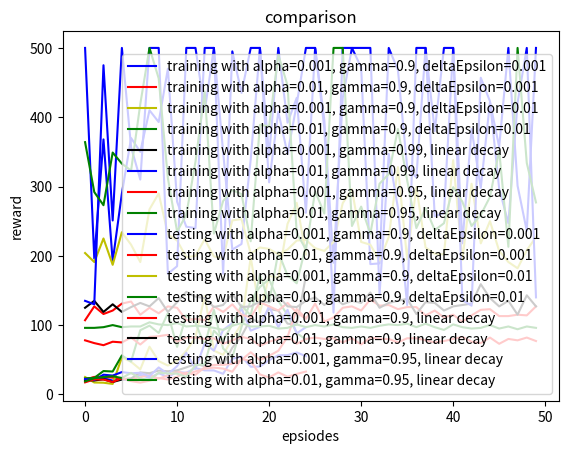

Python code for this plot:
import matplotlib.pyplot as plt
import numpy as np

x_axis = np.arange(25)

train = [18.0, 22.0, 24.0, 14.0, 10.0, 15.0, 56.0, 21.0, 66.0, 15.0, 12.0, 15.0, 15.0, 14.0, 17.0, 22.0, 39.0, 15.0, 16.0, 24.0, 32.0, 18.0, 35.0, 54.0, 25.0, 19.0, 28.0, 24.0, 57.0, 16.0, 9.0, 13.0, 14.0, 25.0, 18.0, 11.0, 25.0, 15.0, 19.0, 25.0, 21.0, 19.0, 12.0, 21.0, 36.0, 42.0, 14.0, 11.0, 25.0, 48.0, 22.0, 24.0, 39.0, 11.0, 16.0, 25.0, 15.0, 18.0, 25.0, 24.0, 38.0, 26.0, 37.0, 13.0, 14.0, 12.0, 14.0, 13.0, 12.0, 13.0, 21.0, 17.0, 14.0, 14.0, 12.0, 17.0, 18.0, 12.0, 67.0, 13.0, 37.0, 53.0, 33.0, 12.0, 17.0, 19.0, 20.0, 12.0, 32.0, 14.0, 48.0, 11.0, 15.0, 18.0, 14.0, 12.0, 11.0, 33.0, 17.0, 14.0, 34.0, 16.0, 12.0, 15.0, 16.0, 19.0, 22.0, 18.0, 16.0, 20.0, 30.0, 23.0, 10.0, 19.0, 33.0, 24.0, 25.0, 8.0, 26.0, 12.0, 12.0, 11.0, 13.0, 35.0, 40.0, 14.0, 34.0, 56.0, 45.0, 26.0, 100.0, 20.0, 24.0, 11.0, 11.0, 20.0, 31.0, 11.0, 35.0, 16.0, 15.0, 45.0, 22.0, 22.0, 19.0, 26.0, 20.0, 18.0, 12.0, 38.0, 14.0, 33.0, 17.0, 12.0, 14.0, 26.0, 17.0, 38.0, 50.0, 17.0, 11.0, 48.0, 17.0, 25.0, 24.0, 23.0, 21.0, 45.0, 63.0, 27.0, 36.0, 31.0, 19.0, 85.0, 34.0, 11.0, 15.0, 30.0, 27.0, 19.0, 20.0, 23.0, 40.0, 15.0, 21.0, 17.0, 12.0, 10.0, 14.0, 21.0, 25.0, 18.0, 63.0, 47.0, 21.0, 42.0, 19.0, 26.0, 19.0, 26.0, 19.0, 65.0, 70.0, 12.0, 10.0, 34.0, 29.0, 26.0, 47.0, 35.0, 11.0, 30.0, 50.0, 62.0, 15.0, 15.0, 15.0, 29.0, 58.0, 16.0, 27.0, 11.0, 33.0, 27.0, 40.0, 19.0, 22.0, 39.0, 17.0, 20.0, 73.0, 41.0, 44.0, 18.0, 22.0, 35.0, 27.0, 69.0, 19.0, 22.0, 35.0, 57.0, 18.0, 71.0, 35.0, 56.0, 38.0, 15.0, 42.0, 79.0, 23.0, 18.0, 37.0, 29.0, 12.0, 29.0, 108.0, 18.0, 21.0, 17.0, 17.0, 56.0, 12.0, 42.0, 57.0, 34.0, 42.0, 16.0, 34.0, 39.0, 27.0, 11.0, 15.0, 17.0, 82.0, 25.0, 32.0, 69.0, 23.0, 43.0, 35.0, 38.0, 13.0, 13.0, 70.0, 76.0, 26.0, 13.0, 41.0, 34.0, 64.0, 42.0, 41.0, 18.0, 38.0, 25.0, 34.0, 25.0, 17.0, 28.0, 38.0, 46.0, 38.0, 20.0, 21.0, 28.0, 50.0, 14.0, 33.0, 52.0, 11.0, 26.0, 19.0, 15.0, 21.0, 33.0, 24.0, 15.0, 35.0, 55.0, 12.0, 78.0, 14.0, 55.0, 69.0, 43.0, 14.0, 30.0, 49.0, 58.0, 81.0, 107.0, 74.0, 15.0, 68.0, 28.0, 35.0, 113.0, 23.0, 60.0, 110.0, 64.0, 60.0, 18.0, 18.0, 134.0, 19.0, 96.0, 84.0, 22.0, 10.0, 61.0, 50.0, 38.0, 46.0, 79.0, 79.0, 13.0, 64.0, 26.0, 32.0, 26.0, 106.0, 53.0, 24.0, 61.0, 30.0, 34.0, 14.0, 62.0, 45.0, 10.0, 42.0, 17.0, 55.0, 75.0, 42.0, 23.0, 16.0, 32.0, 43.0, 22.0, 14.0, 20.0, 72.0, 27.0, 21.0, 42.0, 15.0, 30.0, 14.0, 77.0, 51.0, 69.0, 152.0, 55.0, 18.0, 29.0, 11.0, 20.0, 51.0, 48.0, 44.0, 15.0, 50.0, 98.0, 49.0, 20.0, 17.0, 45.0, 100.0, 134.0, 26.0, 93.0, 25.0, 46.0, 17.0, 75.0, 10.0, 23.0, 138.0, 165.0, 49.0, 111.0, 69.0, 57.0, 22.0, 22.0, 35.0, 38.0, 48.0, 11.0, 74.0, 83.0, 15.0, 30.0, 49.0, 43.0, 25.0, 43.0, 20.0, 99.0, 45.0, 33.0, 27.0, 89.0, 95.0, 102.0, 108.0, 71.0, 13.0, 41.0, 18.0, 71.0, 13.0, 47.0, 169.0, 28.0, 19.0, 26.0, 151.0, 95.0, 91.0, 13.0, 22.0, 12.0, 28.0, 13.0, 85.0, 41.0, 32.0, 82.0, 134.0, 128.0, 116.0, 23.0, 24.0, 49.0, 43.0, 28.0, 20.0, 46.0, 15.0, 14.0, 35.0, 16.0, 58.0, 14.0, 20.0, 124.0, 32.0, 98.0, 21.0, 27.0, 42.0, 45.0, 24.0, 220.0, 204.0, 28.0]

train1 = [14.0, 12.0, 49.0, 42.0, 15.0, 21.0, 17.0, 10.0, 41.0, 9.0, 19.0, 15.0, 13.0, 20.0, 30.0, 14.0, 16.0, 15.0, 17.0, 36.0, 14.0, 28.0, 35.0, 24.0, 54.0, 26.0, 18.0, 30.0, 15.0, 33.0, 20.0, 12.0, 24.0, 17.0, 24.0, 11.0, 49.0, 26.0, 31.0, 13.0, 52.0, 31.0, 22.0, 29.0, 12.0, 20.0, 13.0, 38.0, 24.0, 11.0, 24.0, 16.0, 11.0, 20.0, 19.0, 95.0, 25.0, 21.0, 11.0, 14.0, 18.0, 28.0, 30.0, 15.0, 13.0, 17.0, 58.0, 17.0, 24.0, 48.0, 17.0, 22.0, 28.0, 28.0, 29.0, 16.0, 32.0, 19.0, 15.0, 9.0, 12.0, 18.0, 12.0, 31.0, 23.0, 17.0, 63.0, 12.0, 21.0, 14.0, 26.0, 48.0, 20.0, 30.0, 29.0, 19.0, 11.0, 13.0, 12.0, 25.0, 15.0, 39.0, 21.0, 18.0, 13.0, 12.0, 19.0, 32.0, 14.0, 21.0, 24.0, 18.0, 72.0, 15.0, 24.0, 21.0, 12.0, 27.0, 18.0, 17.0, 23.0, 50.0, 14.0, 27.0, 22.0, 12.0, 27.0, 14.0, 31.0, 19.0, 38.0, 23.0, 24.0, 31.0, 25.0, 11.0, 17.0, 11.0, 48.0, 29.0, 33.0, 26.0, 35.0, 28.0, 52.0, 13.0, 18.0, 19.0, 21.0, 36.0, 29.0, 15.0, 40.0, 33.0, 21.0, 14.0, 25.0, 16.0, 55.0, 31.0, 17.0, 23.0, 12.0, 44.0, 21.0, 31.0, 9.0, 24.0, 32.0, 22.0, 17.0, 24.0, 22.0, 21.0, 19.0, 21.0, 21.0, 16.0, 10.0, 47.0, 38.0, 20.0, 20.0, 43.0, 26.0, 15.0, 24.0, 23.0, 40.0, 17.0, 29.0, 12.0, 34.0, 19.0, 14.0, 43.0, 56.0, 22.0, 23.0, 29.0, 15.0, 16.0, 173.0, 12.0, 40.0, 18.0, 18.0, 16.0, 19.0, 37.0, 85.0, 22.0, 12.0, 19.0, 26.0, 25.0, 71.0, 10.0, 19.0, 10.0, 23.0, 28.0, 32.0, 25.0, 32.0, 27.0, 15.0, 10.0, 60.0, 44.0, 56.0, 14.0, 22.0, 27.0, 51.0, 26.0, 27.0, 38.0, 11.0, 10.0, 51.0, 31.0, 20.0, 54.0, 12.0, 21.0, 35.0, 19.0, 28.0, 28.0, 25.0, 11.0, 80.0, 48.0, 15.0, 29.0, 17.0, 41.0, 58.0, 40.0, 29.0, 39.0, 42.0, 19.0, 46.0, 30.0, 12.0, 47.0, 14.0, 24.0, 28.0, 80.0, 62.0, 23.0, 11.0, 42.0, 17.0, 40.0, 76.0, 60.0, 27.0, 12.0, 16.0, 15.0, 40.0, 16.0, 46.0, 44.0, 43.0, 58.0, 43.0, 35.0, 59.0, 69.0, 34.0, 33.0, 35.0, 32.0, 39.0, 76.0, 19.0, 75.0, 49.0, 20.0, 73.0, 66.0, 52.0, 50.0, 46.0, 32.0, 14.0, 20.0, 16.0, 16.0, 15.0, 94.0, 25.0, 26.0, 12.0, 24.0, 27.0, 16.0, 35.0, 69.0, 17.0, 11.0, 79.0, 14.0, 14.0, 29.0, 21.0, 77.0, 23.0, 16.0, 21.0, 12.0, 30.0, 37.0, 19.0, 87.0, 52.0, 13.0, 51.0, 24.0, 23.0, 53.0, 43.0, 94.0, 36.0, 32.0, 39.0, 45.0, 16.0, 74.0, 82.0, 101.0, 48.0, 68.0, 112.0, 20.0, 57.0, 29.0, 67.0, 19.0, 43.0, 84.0, 63.0, 49.0, 38.0, 9.0, 13.0, 111.0, 86.0, 54.0, 108.0, 21.0, 37.0, 34.0, 22.0, 18.0, 56.0, 23.0, 16.0, 34.0, 103.0, 46.0, 14.0, 16.0, 44.0, 10.0, 76.0, 17.0, 18.0, 21.0, 15.0, 13.0, 16.0, 14.0, 8.0, 15.0, 48.0, 17.0, 16.0, 44.0, 14.0, 31.0, 16.0, 22.0, 18.0, 18.0, 20.0, 20.0, 24.0, 12.0, 12.0, 15.0, 19.0, 91.0, 14.0, 18.0, 25.0, 15.0, 49.0, 30.0, 13.0, 91.0, 16.0, 33.0, 29.0, 58.0, 12.0, 34.0, 46.0, 12.0, 20.0, 26.0, 39.0, 23.0, 12.0, 52.0, 20.0, 16.0, 38.0, 14.0, 30.0, 47.0, 14.0, 32.0, 18.0, 11.0, 8.0, 46.0, 48.0, 26.0, 27.0, 26.0, 16.0, 24.0, 21.0, 28.0, 21.0, 40.0, 60.0, 24.0, 33.0, 12.0, 45.0, 28.0, 17.0, 64.0, 24.0, 17.0, 11.0, 15.0, 92.0, 31.0, 13.0, 12.0, 16.0, 15.0, 17.0, 16.0, 17.0, 15.0, 20.0, 15.0, 64.0, 14.0, 10.0, 24.0, 73.0, 15.0, 50.0, 57.0, 45.0, 54.0, 21.0, 75.0, 43.0, 14.0]

train2 = [17.0, 92.0, 29.0, 23.0, 11.0, 22.0, 30.0, 24.0, 14.0, 38.0, 18.0, 19.0, 52.0, 12.0, 16.0, 19.0, 25.0, 13.0, 15.0, 12.0, 14.0, 13.0, 13.0, 22.0, 18.0, 24.0, 17.0, 17.0, 12.0, 17.0, 12.0, 12.0, 9.0, 15.0, 10.0, 21.0, 15.0, 19.0, 47.0, 16.0, 15.0, 14.0, 18.0, 36.0, 9.0, 17.0, 11.0, 10.0, 36.0, 23.0, 12.0, 12.0, 10.0, 10.0, 13.0, 17.0, 13.0, 22.0, 21.0, 18.0, 16.0, 13.0, 18.0, 10.0, 19.0, 9.0, 13.0, 12.0, 11.0, 21.0, 11.0, 9.0, 9.0, 23.0, 11.0, 12.0, 15.0, 13.0, 46.0, 11.0, 19.0, 28.0, 19.0, 13.0, 47.0, 27.0, 84.0, 29.0, 150.0, 50.0, 38.0, 55.0, 94.0, 21.0, 14.0, 49.0, 10.0, 61.0, 88.0, 172.0, 37.0, 17.0, 21.0, 34.0, 29.0, 23.0, 57.0, 55.0, 68.0, 105.0, 71.0, 41.0, 63.0, 68.0, 93.0, 15.0, 30.0, 26.0, 43.0, 44.0, 22.0, 47.0, 39.0, 67.0, 33.0, 51.0, 37.0, 52.0, 17.0, 18.0, 21.0, 48.0, 31.0, 30.0, 41.0, 42.0, 26.0, 32.0, 40.0, 28.0, 81.0, 41.0, 43.0, 65.0, 44.0, 39.0, 32.0, 52.0, 54.0, 81.0, 54.0, 21.0, 256.0, 152.0, 36.0, 83.0, 44.0, 70.0, 16.0, 112.0, 52.0, 43.0, 47.0, 58.0, 71.0, 48.0, 43.0, 38.0, 59.0, 40.0, 69.0, 35.0, 23.0, 71.0, 13.0, 73.0, 37.0, 55.0, 47.0, 38.0, 55.0, 41.0, 36.0, 84.0, 78.0, 37.0, 47.0, 62.0, 52.0, 17.0, 40.0, 38.0, 35.0, 40.0, 30.0, 34.0, 41.0, 26.0, 23.0, 16.0, 17.0, 33.0, 40.0, 22.0, 41.0, 29.0, 36.0, 38.0, 54.0, 70.0, 96.0, 41.0, 105.0, 79.0, 38.0, 28.0, 49.0, 34.0, 41.0, 75.0, 32.0, 76.0, 91.0, 165.0, 58.0, 29.0, 35.0, 33.0, 69.0, 43.0, 46.0, 94.0, 42.0, 30.0, 31.0, 14.0, 11.0, 45.0, 22.0, 287.0, 50.0, 56.0, 99.0, 35.0, 93.0, 318.0, 40.0, 75.0, 35.0, 390.0, 43.0, 40.0, 42.0, 38.0, 31.0, 53.0, 69.0, 69.0, 36.0, 38.0, 66.0, 21.0, 64.0, 42.0, 44.0, 114.0, 65.0, 59.0, 438.0, 36.0, 80.0, 204.0, 314.0, 109.0, 44.0, 500.0, 500.0, 27.0, 35.0, 82.0, 82.0, 47.0, 38.0, 70.0, 59.0, 48.0, 44.0, 74.0, 28.0, 55.0, 160.0, 35.0, 37.0, 26.0, 171.0, 31.0, 56.0, 115.0, 33.0, 53.0, 50.0, 42.0, 61.0, 38.0, 32.0, 42.0, 164.0, 74.0, 96.0, 29.0, 55.0, 27.0, 111.0, 38.0, 34.0, 37.0, 50.0, 53.0, 40.0, 69.0, 359.0, 44.0, 42.0, 103.0, 94.0, 36.0, 34.0, 42.0, 38.0, 56.0, 22.0, 53.0, 31.0, 46.0, 234.0, 55.0, 47.0, 39.0, 171.0, 64.0, 78.0, 158.0, 63.0, 72.0, 25.0, 61.0, 133.0, 101.0, 117.0, 169.0, 148.0, 179.0, 38.0, 62.0, 157.0, 83.0, 43.0, 56.0, 120.0, 177.0, 500.0, 203.0, 173.0, 500.0, 235.0, 329.0, 159.0, 118.0, 189.0, 32.0, 116.0, 98.0, 81.0, 194.0, 140.0, 28.0, 500.0, 76.0, 212.0, 73.0, 205.0, 129.0, 240.0, 109.0, 131.0, 128.0, 118.0, 141.0, 112.0, 26.0, 45.0, 120.0, 148.0, 145.0, 179.0, 140.0, 27.0, 29.0, 110.0, 73.0, 35.0, 335.0, 122.0, 130.0, 112.0, 72.0, 161.0, 100.0, 342.0, 93.0, 214.0, 97.0, 224.0, 168.0, 500.0, 174.0, 162.0, 127.0, 128.0, 123.0, 140.0, 129.0, 105.0, 154.0, 104.0, 109.0, 115.0, 30.0, 37.0, 134.0, 257.0, 133.0, 42.0, 79.0, 90.0, 500.0, 94.0, 500.0, 500.0, 112.0, 500.0, 118.0, 48.0, 98.0, 231.0, 500.0, 500.0, 150.0, 40.0, 76.0, 209.0, 110.0, 113.0, 500.0, 134.0, 249.0, 195.0, 500.0, 149.0, 500.0, 377.0, 161.0, 112.0, 162.0, 269.0, 441.0, 178.0, 253.0, 247.0, 245.0, 187.0, 157.0, 500.0, 185.0, 185.0, 463.0, 228.0, 500.0, 500.0, 179.0, 75.0, 123.0, 106.0, 104.0, 116.0, 145.0, 203.0, 178.0, 157.0, 207.0, 117.0, 213.0, 143.0, 253.0, 159.0, 201.0, 354.0, 187.0, 500.0, 500.0]

train3 = [26.0, 18.0, 18.0, 31.0, 26.0, 17.0, 24.0, 48.0, 31.0, 20.0, 11.0, 11.0, 22.0, 49.0, 14.0, 21.0, 12.0, 14.0, 23.0, 25.0, 18.0, 24.0, 12.0, 56.0, 11.0, 31.0, 18.0, 17.0, 22.0, 23.0, 16.0, 18.0, 22.0, 15.0, 23.0, 22.0, 20.0, 17.0, 75.0, 16.0, 16.0, 16.0, 23.0, 23.0, 23.0, 34.0, 46.0, 15.0, 18.0, 102.0, 68.0, 14.0, 66.0, 31.0, 19.0, 19.0, 31.0, 22.0, 45.0, 43.0, 17.0, 38.0, 30.0, 38.0, 10.0, 26.0, 12.0, 18.0, 9.0, 26.0, 10.0, 31.0, 40.0, 40.0, 49.0, 36.0, 77.0, 86.0, 51.0, 16.0, 49.0, 117.0, 26.0, 36.0, 40.0, 32.0, 68.0, 33.0, 36.0, 15.0, 27.0, 202.0, 101.0, 34.0, 56.0, 15.0, 82.0, 37.0, 94.0, 24.0, 33.0, 39.0, 17.0, 15.0, 18.0, 13.0, 18.0, 22.0, 21.0, 74.0, 19.0, 133.0, 23.0, 61.0, 36.0, 72.0, 26.0, 69.0, 107.0, 132.0, 81.0, 89.0, 86.0, 106.0, 155.0, 132.0, 27.0, 144.0, 96.0, 81.0, 31.0, 86.0, 57.0, 93.0, 93.0, 57.0, 47.0, 101.0, 29.0, 261.0, 107.0, 121.0, 126.0, 251.0, 62.0, 11.0, 225.0, 208.0, 114.0, 13.0, 13.0, 75.0, 25.0, 143.0, 132.0, 18.0, 20.0, 114.0, 130.0, 76.0, 11.0, 14.0, 67.0, 66.0, 163.0, 129.0, 175.0, 85.0, 123.0, 156.0, 18.0, 135.0, 112.0, 19.0, 145.0, 22.0, 97.0, 108.0, 49.0, 79.0, 150.0, 133.0, 75.0, 78.0, 186.0, 320.0, 165.0, 171.0, 90.0, 181.0, 97.0, 96.0, 86.0, 13.0, 15.0, 11.0, 175.0, 107.0, 106.0, 90.0, 185.0, 13.0, 19.0, 115.0, 221.0, 115.0, 74.0, 21.0, 23.0, 23.0, 20.0, 26.0, 215.0, 21.0, 48.0, 21.0, 20.0, 47.0, 42.0, 102.0, 68.0, 224.0, 124.0, 116.0, 82.0, 164.0, 67.0, 62.0, 120.0, 166.0, 102.0, 59.0, 111.0, 113.0, 114.0, 205.0, 117.0, 9.0, 86.0, 176.0, 121.0, 147.0, 135.0, 342.0, 125.0, 148.0, 105.0, 10.0, 109.0, 137.0, 20.0, 18.0, 14.0, 13.0, 179.0, 178.0, 125.0, 11.0, 53.0, 80.0, 85.0, 16.0, 91.0, 31.0, 109.0, 84.0, 83.0, 108.0, 252.0, 108.0, 11.0, 104.0, 11.0, 79.0, 11.0, 9.0, 57.0, 130.0, 9.0, 10.0, 135.0, 500.0, 500.0, 13.0, 20.0, 13.0, 165.0, 15.0, 104.0, 315.0, 139.0, 143.0, 215.0, 9.0, 9.0, 9.0, 15.0, 51.0, 59.0, 14.0, 31.0, 11.0, 132.0, 100.0, 75.0, 16.0, 78.0, 122.0, 14.0, 173.0, 145.0, 127.0, 157.0, 70.0, 12.0, 13.0, 11.0, 10.0, 9.0, 18.0, 11.0, 143.0, 9.0, 9.0, 9.0, 10.0, 9.0, 11.0, 65.0, 235.0, 14.0, 15.0, 44.0, 30.0, 99.0, 69.0, 121.0, 132.0, 18.0, 18.0, 16.0, 13.0, 39.0, 85.0, 12.0, 15.0, 81.0, 13.0, 30.0, 262.0, 12.0, 11.0, 15.0, 439.0, 115.0, 325.0, 21.0, 92.0, 152.0, 200.0, 37.0, 306.0, 158.0, 145.0, 332.0, 96.0, 81.0, 500.0, 109.0, 136.0, 122.0, 13.0, 129.0, 97.0, 156.0, 112.0, 16.0, 62.0, 96.0, 13.0, 127.0, 133.0, 500.0, 144.0, 13.0, 86.0, 188.0, 16.0, 165.0, 188.0, 200.0, 125.0, 10.0, 14.0, 78.0, 250.0, 500.0, 206.0, 129.0, 28.0, 138.0, 149.0, 189.0, 358.0, 109.0, 57.0, 238.0, 170.0, 165.0, 15.0, 19.0, 146.0, 91.0, 136.0, 135.0, 229.0, 228.0, 138.0, 274.0, 339.0, 20.0, 20.0, 312.0, 12.0, 25.0, 17.0, 105.0, 20.0, 21.0, 500.0, 131.0, 185.0, 251.0, 146.0, 130.0, 140.0, 500.0, 25.0, 124.0, 15.0, 15.0, 20.0, 143.0, 146.0, 17.0, 15.0, 22.0, 176.0, 17.0, 24.0, 15.0, 13.0, 20.0, 100.0, 500.0, 97.0, 19.0, 339.0, 500.0, 93.0, 188.0, 19.0, 21.0, 21.0, 97.0, 264.0, 56.0, 36.0, 98.0, 122.0, 100.0, 96.0, 94.0, 17.0, 158.0, 18.0, 102.0, 117.0, 42.0, 106.0, 50.0, 100.0, 94.0, 108.0, 396.0, 98.0, 79.0, 76.0, 17.0, 14.0, 14.0, 97.0, 77.0, 214.0, 9.0, 10.0, 10.0, 11.0, 10.0, 100.0]

train4 = [13.0, 25.0, 14.0, 21.0, 19.0, 18.0, 44.0, 10.0, 14.0, 26.0, 31.0, 14.0, 24.0, 14.0, 23.0, 23.0, 14.0, 30.0, 17.0, 18.0, 28.0, 16.0, 17.0, 38.0, 12.0, 22.0, 16.0, 13.0, 16.0, 30.0, 14.0, 45.0, 18.0, 26.0, 9.0, 19.0, 13.0, 17.0, 24.0, 9.0, 19.0, 28.0, 16.0, 16.0, 18.0, 11.0, 16.0, 9.0, 19.0, 50.0, 13.0, 23.0, 24.0, 37.0, 27.0, 17.0, 18.0, 13.0, 14.0, 49.0, 58.0, 16.0, 10.0, 14.0, 13.0, 16.0, 15.0, 37.0, 9.0, 18.0, 14.0, 13.0, 12.0, 10.0, 12.0, 12.0, 22.0, 14.0, 11.0, 31.0, 42.0, 26.0, 18.0, 21.0, 12.0, 18.0, 16.0, 12.0, 16.0, 13.0, 26.0, 16.0, 19.0, 12.0, 13.0, 19.0, 9.0, 32.0, 48.0, 40.0, 26.0, 35.0, 10.0, 13.0, 27.0, 28.0, 14.0, 14.0, 12.0, 13.0, 13.0, 11.0, 12.0, 19.0, 42.0, 15.0, 62.0, 31.0, 36.0, 26.0, 28.0, 40.0, 21.0, 38.0, 40.0, 28.0, 55.0, 17.0, 25.0, 23.0, 30.0, 34.0, 26.0, 15.0, 22.0, 29.0, 19.0, 24.0, 81.0, 39.0, 38.0, 32.0, 64.0, 16.0, 12.0, 30.0, 11.0, 45.0, 46.0, 54.0, 64.0, 33.0, 20.0, 14.0, 10.0, 25.0, 27.0, 31.0, 27.0, 13.0, 19.0, 36.0, 36.0, 34.0, 41.0, 28.0, 31.0, 19.0, 47.0, 40.0, 48.0, 35.0, 24.0, 58.0, 51.0, 31.0, 31.0, 14.0, 22.0, 42.0, 10.0, 70.0, 28.0, 38.0, 41.0, 40.0, 21.0, 44.0, 35.0, 30.0, 10.0, 19.0, 60.0, 15.0, 21.0, 48.0, 16.0, 44.0, 47.0, 31.0, 33.0, 30.0, 43.0, 44.0, 55.0, 16.0, 24.0, 46.0, 27.0, 52.0, 16.0, 33.0, 35.0, 20.0, 39.0, 56.0, 25.0, 52.0, 21.0, 26.0, 31.0, 20.0, 52.0, 108.0, 62.0, 18.0, 37.0, 32.0, 27.0, 98.0, 72.0, 28.0, 36.0, 11.0, 21.0, 16.0, 47.0, 20.0, 16.0, 28.0, 24.0, 19.0, 51.0, 47.0, 46.0, 14.0, 25.0, 29.0, 39.0, 50.0, 50.0, 52.0, 56.0, 49.0, 45.0, 48.0, 33.0, 29.0, 74.0, 98.0, 26.0, 41.0, 49.0, 37.0, 49.0, 32.0, 29.0, 34.0, 31.0, 46.0, 33.0, 103.0, 52.0, 50.0, 33.0, 14.0, 43.0, 23.0, 50.0, 42.0, 31.0, 42.0, 32.0, 13.0, 94.0, 77.0, 41.0, 48.0, 129.0, 31.0, 52.0, 59.0, 36.0, 113.0, 51.0, 39.0, 80.0, 51.0, 56.0, 40.0, 51.0, 48.0, 57.0, 50.0, 37.0, 40.0, 29.0, 18.0, 27.0, 55.0, 35.0, 34.0, 52.0, 26.0, 87.0, 29.0, 42.0, 43.0, 45.0, 44.0, 27.0, 33.0, 25.0, 27.0, 70.0, 48.0, 38.0, 36.0, 40.0, 61.0, 84.0, 98.0, 51.0, 87.0, 71.0, 69.0, 142.0, 80.0, 149.0, 111.0, 26.0, 67.0, 74.0, 90.0, 84.0, 100.0, 133.0, 75.0, 72.0, 100.0, 66.0, 75.0, 60.0, 75.0, 138.0, 67.0, 89.0, 86.0, 50.0, 158.0, 101.0, 47.0, 83.0, 76.0, 53.0, 114.0, 214.0, 70.0, 71.0, 118.0, 136.0, 177.0, 84.0, 146.0, 135.0, 131.0, 89.0, 150.0, 65.0, 112.0, 59.0, 104.0, 69.0, 47.0, 67.0, 120.0, 69.0, 76.0, 95.0, 90.0, 58.0, 182.0, 151.0, 162.0, 104.0, 50.0, 42.0, 142.0, 219.0, 176.0, 79.0, 61.0, 103.0, 132.0, 132.0, 35.0, 57.0, 271.0, 66.0, 76.0, 162.0, 120.0, 94.0, 162.0, 344.0, 104.0, 154.0, 81.0, 104.0, 127.0, 288.0, 76.0, 52.0, 67.0, 97.0, 87.0, 69.0, 181.0, 33.0, 40.0, 259.0, 136.0, 227.0, 92.0, 111.0, 69.0, 107.0, 212.0, 89.0, 126.0, 126.0, 35.0, 198.0, 129.0, 85.0, 92.0, 103.0, 160.0, 299.0, 145.0, 47.0, 69.0, 38.0, 38.0, 62.0, 67.0, 139.0, 72.0, 66.0, 72.0, 96.0, 92.0, 113.0, 150.0, 82.0, 12.0, 13.0, 69.0, 81.0, 32.0, 96.0, 57.0, 75.0, 118.0, 154.0, 314.0, 103.0, 118.0, 138.0, 98.0, 85.0, 179.0, 186.0, 89.0, 108.0, 98.0, 282.0, 421.0, 195.0, 211.0, 193.0, 170.0, 199.0, 153.0, 137.0, 121.0, 106.0, 155.0, 115.0, 220.0]

train5 = [28.0, 12.0, 27.0, 29.0, 28.0, 14.0, 43.0, 10.0, 12.0, 26.0, 17.0, 26.0, 16.0, 33.0, 18.0, 21.0, 19.0, 19.0, 17.0, 27.0, 16.0, 11.0, 21.0, 20.0, 20.0, 14.0, 19.0, 43.0, 14.0, 15.0, 16.0, 18.0, 33.0, 14.0, 20.0, 28.0, 24.0, 32.0, 16.0, 17.0, 13.0, 11.0, 25.0, 46.0, 26.0, 86.0, 22.0, 16.0, 29.0, 18.0, 19.0, 15.0, 30.0, 13.0, 19.0, 44.0, 23.0, 11.0, 62.0, 40.0, 40.0, 11.0, 28.0, 39.0, 36.0, 59.0, 25.0, 17.0, 20.0, 18.0, 15.0, 15.0, 26.0, 19.0, 16.0, 50.0, 37.0, 35.0, 18.0, 19.0, 24.0, 13.0, 47.0, 73.0, 34.0, 42.0, 16.0, 67.0, 26.0, 18.0, 13.0, 34.0, 32.0, 28.0, 15.0, 25.0, 37.0, 56.0, 24.0, 20.0, 13.0, 23.0, 22.0, 10.0, 67.0, 12.0, 46.0, 18.0, 14.0, 49.0, 13.0, 19.0, 36.0, 17.0, 79.0, 16.0, 12.0, 29.0, 34.0, 80.0, 16.0, 60.0, 28.0, 28.0, 65.0, 42.0, 63.0, 39.0, 11.0, 19.0, 10.0, 44.0, 24.0, 17.0, 12.0, 26.0, 31.0, 11.0, 20.0, 58.0, 31.0, 36.0, 35.0, 11.0, 16.0, 19.0, 23.0, 26.0, 21.0, 18.0, 40.0, 16.0, 21.0, 16.0, 31.0, 59.0, 18.0, 22.0, 43.0, 22.0, 59.0, 35.0, 45.0, 23.0, 33.0, 23.0, 10.0, 24.0, 56.0, 65.0, 24.0, 66.0, 88.0, 26.0, 71.0, 35.0, 40.0, 17.0, 16.0, 22.0, 36.0, 14.0, 29.0, 12.0, 22.0, 25.0, 27.0, 61.0, 20.0, 83.0, 10.0, 20.0, 56.0, 17.0, 13.0, 35.0, 13.0, 37.0, 39.0, 15.0, 64.0, 57.0, 37.0, 72.0, 53.0, 11.0, 18.0, 45.0, 72.0, 32.0, 24.0, 15.0, 30.0, 31.0, 18.0, 32.0, 13.0, 23.0, 111.0, 57.0, 97.0, 43.0, 35.0, 73.0, 116.0, 20.0, 20.0, 23.0, 53.0, 64.0, 153.0, 34.0, 46.0, 11.0, 9.0, 13.0, 103.0, 36.0, 96.0, 155.0, 38.0, 32.0, 11.0, 46.0, 12.0, 25.0, 15.0, 11.0, 29.0, 20.0, 23.0, 48.0, 66.0, 36.0, 92.0, 42.0, 115.0, 49.0, 9.0, 18.0, 164.0, 64.0, 70.0, 46.0, 52.0, 85.0, 41.0, 19.0, 50.0, 154.0, 23.0, 50.0, 26.0, 71.0, 116.0, 199.0, 46.0, 52.0, 96.0, 47.0, 83.0, 26.0, 62.0, 10.0, 14.0, 11.0, 15.0, 31.0, 85.0, 178.0, 95.0, 203.0, 47.0, 111.0, 18.0, 13.0, 127.0, 37.0, 42.0, 55.0, 33.0, 76.0, 148.0, 116.0, 27.0, 78.0, 76.0, 62.0, 44.0, 232.0, 20.0, 147.0, 100.0, 13.0, 186.0, 130.0, 94.0, 155.0, 100.0, 21.0, 10.0, 133.0, 67.0, 193.0, 18.0, 118.0, 12.0, 19.0, 143.0, 76.0, 123.0, 90.0, 114.0, 138.0, 159.0, 108.0, 108.0, 13.0, 239.0, 177.0, 500.0, 167.0, 121.0, 16.0, 224.0, 160.0, 114.0, 260.0, 21.0, 206.0, 142.0, 30.0, 211.0, 22.0, 18.0, 99.0, 21.0, 9.0, 15.0, 118.0, 11.0, 98.0, 238.0, 141.0, 25.0, 131.0, 134.0, 191.0, 12.0, 112.0, 92.0, 109.0, 52.0, 70.0, 38.0, 12.0, 11.0, 12.0, 9.0, 342.0, 15.0, 26.0, 102.0, 12.0, 68.0, 89.0, 15.0, 36.0, 116.0, 105.0, 84.0, 103.0, 80.0, 248.0, 15.0, 132.0, 128.0, 253.0, 306.0, 16.0, 131.0, 106.0, 102.0, 500.0, 87.0, 112.0, 10.0, 74.0, 12.0, 14.0, 129.0, 212.0, 172.0, 107.0, 88.0, 83.0, 196.0, 122.0, 212.0, 81.0, 73.0, 79.0, 12.0, 14.0, 161.0, 157.0, 166.0, 196.0, 10.0, 97.0, 104.0, 146.0, 13.0, 105.0, 103.0, 89.0, 112.0, 118.0, 115.0, 67.0, 87.0, 99.0, 96.0, 9.0, 85.0, 130.0, 169.0, 11.0, 98.0, 136.0, 122.0, 152.0, 109.0, 208.0, 150.0, 98.0, 109.0, 251.0, 167.0, 154.0, 201.0, 10.0, 135.0, 120.0, 178.0, 128.0, 77.0, 10.0, 103.0, 85.0, 99.0, 101.0, 96.0, 11.0, 11.0, 132.0, 12.0, 25.0, 112.0, 115.0, 92.0, 104.0, 96.0, 101.0, 120.0, 15.0, 140.0, 118.0, 94.0, 85.0, 96.0, 106.0, 88.0, 101.0, 104.0, 184.0, 122.0, 24.0, 27.0, 122.0]

train6 = [15.0, 12.0, 12.0, 17.0, 29.0, 18.0, 28.0, 10.0, 36.0, 11.0, 15.0, 26.0, 17.0, 14.0, 23.0, 13.0, 11.0, 12.0, 12.0, 16.0, 13.0, 41.0, 15.0, 15.0, 22.0, 12.0, 13.0, 16.0, 18.0, 44.0, 33.0, 18.0, 24.0, 25.0, 30.0, 18.0, 13.0, 16.0, 26.0, 22.0, 11.0, 10.0, 15.0, 16.0, 14.0, 26.0, 29.0, 17.0, 9.0, 17.0, 20.0, 21.0, 23.0, 57.0, 30.0, 54.0, 12.0, 10.0, 20.0, 17.0, 17.0, 25.0, 15.0, 20.0, 16.0, 18.0, 21.0, 22.0, 12.0, 19.0, 13.0, 23.0, 12.0, 11.0, 19.0, 17.0, 11.0, 20.0, 30.0, 16.0, 23.0, 11.0, 28.0, 16.0, 18.0, 11.0, 25.0, 33.0, 15.0, 11.0, 15.0, 43.0, 16.0, 13.0, 10.0, 45.0, 65.0, 19.0, 13.0, 38.0, 14.0, 22.0, 22.0, 14.0, 41.0, 13.0, 22.0, 25.0, 13.0, 8.0, 13.0, 38.0, 33.0, 14.0, 20.0, 16.0, 13.0, 9.0, 11.0, 21.0, 14.0, 46.0, 16.0, 10.0, 17.0, 15.0, 10.0, 11.0, 24.0, 11.0, 11.0, 14.0, 15.0, 13.0, 15.0, 14.0, 18.0, 21.0, 29.0, 16.0, 19.0, 17.0, 19.0, 15.0, 11.0, 17.0, 32.0, 27.0, 11.0, 16.0, 28.0, 12.0, 21.0, 15.0, 14.0, 16.0, 38.0, 17.0, 12.0, 38.0, 11.0, 22.0, 30.0, 12.0, 24.0, 22.0, 18.0, 19.0, 20.0, 8.0, 43.0, 18.0, 25.0, 37.0, 66.0, 17.0, 16.0, 35.0, 14.0, 15.0, 30.0, 18.0, 18.0, 25.0, 21.0, 41.0, 9.0, 12.0, 11.0, 16.0, 48.0, 37.0, 10.0, 15.0, 12.0, 20.0, 18.0, 16.0, 37.0, 15.0, 16.0, 17.0, 28.0, 16.0, 25.0, 49.0, 25.0, 36.0, 11.0, 10.0, 33.0, 73.0, 31.0, 21.0, 25.0, 21.0, 11.0, 15.0, 19.0, 30.0, 25.0, 32.0, 22.0, 75.0, 14.0, 16.0, 25.0, 51.0, 81.0, 23.0, 14.0, 23.0, 29.0, 29.0, 29.0, 18.0, 26.0, 59.0, 26.0, 13.0, 27.0, 19.0, 35.0, 24.0, 43.0, 40.0, 39.0, 16.0, 16.0, 11.0, 22.0, 22.0, 42.0, 22.0, 34.0, 40.0, 55.0, 19.0, 25.0, 15.0, 13.0, 19.0, 68.0, 36.0, 25.0, 32.0, 42.0, 42.0, 29.0, 49.0, 79.0, 58.0, 15.0, 36.0, 46.0, 35.0, 37.0, 21.0, 21.0, 80.0, 12.0, 32.0, 50.0, 17.0, 47.0, 40.0, 38.0, 22.0, 86.0, 48.0, 22.0, 77.0, 78.0, 84.0, 35.0, 65.0, 40.0, 17.0, 22.0, 19.0, 23.0, 28.0, 27.0, 16.0, 12.0, 35.0, 17.0, 32.0, 25.0, 56.0, 35.0, 42.0, 66.0, 46.0, 34.0, 26.0, 37.0, 114.0, 86.0, 95.0, 80.0, 21.0, 28.0, 18.0, 14.0, 49.0, 67.0, 24.0, 36.0, 103.0, 28.0, 47.0, 48.0, 32.0, 86.0, 67.0, 24.0, 62.0, 15.0, 33.0, 22.0, 86.0, 138.0, 53.0, 40.0, 41.0, 20.0, 34.0, 21.0, 59.0, 82.0, 61.0, 113.0, 67.0, 47.0, 27.0, 13.0, 16.0, 25.0, 28.0, 42.0, 17.0, 45.0, 53.0, 30.0, 19.0, 20.0, 51.0, 20.0, 22.0, 17.0, 47.0, 302.0, 82.0, 87.0, 90.0, 103.0, 66.0, 52.0, 51.0, 81.0, 23.0, 22.0, 55.0, 39.0, 46.0, 41.0, 26.0, 47.0, 28.0, 86.0, 60.0, 23.0, 27.0, 58.0, 110.0, 50.0, 36.0, 58.0, 73.0, 37.0, 62.0, 35.0, 23.0, 37.0, 62.0, 60.0, 116.0, 62.0, 191.0, 62.0, 31.0, 31.0, 37.0, 27.0, 25.0, 44.0, 47.0, 64.0, 59.0, 43.0, 22.0, 24.0, 39.0, 136.0, 33.0, 29.0, 44.0, 86.0, 70.0, 191.0, 54.0, 53.0, 34.0, 30.0, 86.0, 63.0, 39.0, 124.0, 59.0, 35.0, 58.0, 102.0, 42.0, 84.0, 223.0, 65.0, 62.0, 95.0, 82.0, 119.0, 185.0, 87.0, 37.0, 49.0, 57.0, 29.0, 79.0, 75.0, 90.0, 41.0, 71.0, 42.0, 53.0, 117.0, 60.0, 66.0, 37.0, 50.0, 84.0, 39.0, 61.0, 331.0, 164.0, 500.0, 79.0, 55.0, 229.0, 231.0, 153.0, 48.0, 243.0, 53.0, 46.0, 52.0, 105.0, 101.0, 51.0, 42.0, 50.0, 143.0, 240.0, 37.0, 28.0, 39.0, 97.0, 117.0, 384.0, 201.0, 119.0]

train7 = [29.0, 12.0, 37.0, 17.0, 12.0, 31.0, 13.0, 24.0, 12.0, 16.0, 15.0, 9.0, 15.0, 15.0, 13.0, 29.0, 17.0, 15.0, 12.0, 32.0, 21.0, 14.0, 54.0, 31.0, 13.0, 11.0, 22.0, 10.0, 38.0, 23.0, 33.0, 29.0, 12.0, 18.0, 12.0, 52.0, 28.0, 13.0, 18.0, 16.0, 19.0, 11.0, 22.0, 15.0, 32.0, 16.0, 15.0, 11.0, 76.0, 28.0, 27.0, 32.0, 63.0, 21.0, 14.0, 38.0, 22.0, 11.0, 12.0, 15.0, 36.0, 43.0, 10.0, 24.0, 52.0, 20.0, 24.0, 21.0, 25.0, 10.0, 32.0, 15.0, 12.0, 25.0, 18.0, 61.0, 31.0, 10.0, 39.0, 16.0, 16.0, 40.0, 38.0, 11.0, 27.0, 28.0, 42.0, 16.0, 21.0, 24.0, 23.0, 14.0, 38.0, 10.0, 27.0, 12.0, 43.0, 13.0, 10.0, 19.0, 24.0, 51.0, 43.0, 18.0, 22.0, 14.0, 23.0, 27.0, 38.0, 21.0, 17.0, 79.0, 20.0, 14.0, 15.0, 22.0, 46.0, 10.0, 17.0, 100.0, 38.0, 23.0, 14.0, 15.0, 13.0, 13.0, 36.0, 14.0, 87.0, 11.0, 15.0, 18.0, 20.0, 21.0, 12.0, 21.0, 18.0, 16.0, 17.0, 32.0, 28.0, 26.0, 14.0, 10.0, 23.0, 16.0, 20.0, 21.0, 18.0, 22.0, 18.0, 31.0, 20.0, 9.0, 20.0, 12.0, 17.0, 32.0, 45.0, 20.0, 34.0, 26.0, 9.0, 36.0, 22.0, 26.0, 76.0, 52.0, 15.0, 11.0, 27.0, 45.0, 23.0, 44.0, 11.0, 25.0, 62.0, 20.0, 11.0, 47.0, 27.0, 18.0, 18.0, 16.0, 16.0, 27.0, 28.0, 17.0, 29.0, 15.0, 43.0, 16.0, 14.0, 31.0, 76.0, 15.0, 75.0, 49.0, 27.0, 48.0, 74.0, 17.0, 14.0, 27.0, 20.0, 16.0, 32.0, 11.0, 50.0, 29.0, 10.0, 36.0, 74.0, 29.0, 21.0, 40.0, 45.0, 19.0, 23.0, 12.0, 14.0, 15.0, 20.0, 64.0, 20.0, 15.0, 23.0, 22.0, 33.0, 14.0, 47.0, 11.0, 27.0, 13.0, 12.0, 11.0, 17.0, 55.0, 51.0, 20.0, 12.0, 19.0, 18.0, 13.0, 34.0, 37.0, 121.0, 20.0, 18.0, 11.0, 21.0, 13.0, 65.0, 82.0, 75.0, 62.0, 44.0, 108.0, 50.0, 20.0, 14.0, 21.0, 12.0, 12.0, 15.0, 13.0, 46.0, 15.0, 78.0, 44.0, 102.0, 69.0, 25.0, 45.0, 43.0, 78.0, 47.0, 62.0, 71.0, 63.0, 44.0, 72.0, 76.0, 54.0, 127.0, 175.0, 76.0, 82.0, 28.0, 128.0, 61.0, 51.0, 52.0, 159.0, 116.0, 16.0, 101.0, 153.0, 179.0, 90.0, 146.0, 105.0, 72.0, 38.0, 104.0, 104.0, 139.0, 16.0, 63.0, 101.0, 72.0, 20.0, 34.0, 74.0, 198.0, 138.0, 38.0, 63.0, 17.0, 30.0, 41.0, 65.0, 106.0, 25.0, 14.0, 98.0, 161.0, 89.0, 108.0, 206.0, 164.0, 54.0, 30.0, 138.0, 265.0, 85.0, 162.0, 78.0, 42.0, 79.0, 104.0, 113.0, 169.0, 225.0, 129.0, 19.0, 82.0, 148.0, 46.0, 180.0, 349.0, 84.0, 132.0, 147.0, 54.0, 150.0, 78.0, 143.0, 105.0, 116.0, 91.0, 73.0, 101.0, 225.0, 98.0, 166.0, 103.0, 183.0, 102.0, 103.0, 229.0, 110.0, 67.0, 153.0, 12.0, 9.0, 67.0, 159.0, 109.0, 116.0, 278.0, 154.0, 217.0, 175.0, 226.0, 138.0, 115.0, 354.0, 188.0, 110.0, 149.0, 102.0, 328.0, 148.0, 158.0, 128.0, 228.0, 99.0, 145.0, 20.0, 29.0, 203.0, 206.0, 277.0, 135.0, 220.0, 124.0, 17.0, 69.0, 43.0, 80.0, 54.0, 185.0, 117.0, 125.0, 136.0, 146.0, 165.0, 173.0, 149.0, 276.0, 203.0, 47.0, 132.0, 205.0, 183.0, 219.0, 326.0, 193.0, 271.0, 156.0, 500.0, 191.0, 355.0, 139.0, 205.0, 124.0, 112.0, 128.0, 141.0, 85.0, 131.0, 172.0, 15.0, 223.0, 177.0, 101.0, 155.0, 253.0, 231.0, 229.0, 216.0, 170.0, 316.0, 176.0, 170.0, 175.0, 185.0, 113.0, 141.0, 134.0, 272.0, 138.0, 35.0, 106.0, 125.0, 174.0, 177.0, 193.0, 124.0, 90.0, 112.0, 152.0, 135.0, 181.0, 170.0, 144.0, 195.0, 50.0, 500.0, 88.0, 202.0, 332.0, 183.0, 176.0, 289.0, 224.0, 365.0, 180.0, 207.0, 81.0, 372.0, 281.0, 69.0, 9.0, 155.0, 233.0, 201.0, 145.0, 500.0]

means_train = []
means_train1 = []
means_train2 = []
means_train3 = []
means_train4 = []
means_train5 = []
means_train6 = []
means_train7 = []

for i in range(0, 500, 20):
    chunk = train[i : i+20]
    chunk1 = train1[i : i+20]
    chunk2 = train2[i : i+20]
    chunk3 = train3[i : i+20]
    chunk4 = train4[i : i+20]
    chunk5 = train5[i : i+20]
    chunk6 = train6[i : i+20]
    chunk7 = train7[i : i+20]
    mean = sum(chunk)/20
    mean1 = sum(chunk1)/20
    mean2 = sum(chunk2)/20
    mean3 = sum(chunk3)/20
    mean4 = sum(chunk4)/20
    mean5 = sum(chunk5)/20
    mean6 = sum(chunk6)/20
    mean7 = sum(chunk7)/20
    means_train.append(mean)
    means_train1.append(mean1)
    means_train2.append(mean2)
    means_train3.append(mean3)
    means_train4.append(mean4)
    means_train5.append(mean5)
    means_train6.append(mean6)
    means_train7.append(mean7)




plt.plot(x_axis, means_train , color = 'b' , label = 'training with alpha=0.001, gamma=0.9, deltaEpsilon=0.001')
plt.plot(x_axis, means_train1 , color = 'r' , label = 'training with alpha=0.01, gamma=0.9, deltaEpsilon=0.001')
plt.plot(x_axis, means_train2 , color = 'y' , label = 'training with alpha=0.001, gamma=0.9, deltaEpsilon=0.01')
plt.plot(x_axis, means_train3 , color = 'g' , label = 'training with alpha=0.01, gamma=0.9, deltaEpsilon=0.01')
#plt.plot(x_axis, means_train4 , color = 'k' , label = 'training with alpha=0.5, gamma=0.99, deltaEpsilon=0.001')
plt.title("comparison")
plt.xlabel("buckets of 20 episodes")
plt.ylabel("reward")
plt.legend()
plt.show()


plt.plot(x_axis, means_train4 , color = 'k' , label = 'training with alpha=0.001, gamma=0.99, linear decay')
plt.plot(x_axis, means_train5 , color = 'b' , label = 'training with alpha=0.01, gamma=0.99, linear decay')
plt.plot(x_axis, means_train6 , color = 'r' , label = 'training with alpha=0.001, gamma=0.95, linear decay')
plt.plot(x_axis, means_train7 , color = 'g' , label = 'training with alpha=0.01, gamma=0.95, linear decay')

plt.title("comparison")
plt.xlabel("buckets of 20 episodes")
plt.ylabel("reward")
plt.legend()
plt.show()



greed = [500.0, 196.0, 368.0, 192.0, 290.0, 370.0, 350.0, 410.0, 393.0, 470.0, 278.0, 242.0, 240.0, 500.0, 500.0, 350.0, 209.0, 217.0, 339.0, 500.0, 345.0, 500.0, 392.0, 428.0, 262.0, 500.0, 396.0, 190.0, 428.0, 500.0, 472.0, 188.0, 189.0, 500.0, 468.0, 328.0, 313.0, 500.0, 257.0, 262.0, 500.0, 218.0, 383.0, 298.0, 422.0, 357.0, 500.0, 301.0, 236.0, 500.0]

greed1 = [78.0, 74.0, 71.0, 76.0, 75.0, 82.0, 72.0, 83.0, 84.0, 86.0, 76.0, 82.0, 82.0, 80.0, 81.0, 73.0, 78.0, 83.0, 80.0, 70.0, 76.0, 80.0, 84.0, 73.0, 80.0, 82.0, 80.0, 81.0, 75.0, 81.0, 72.0, 82.0, 80.0, 80.0, 75.0, 81.0, 81.0, 78.0, 75.0, 77.0, 80.0, 83.0, 76.0, 74.0, 82.0, 73.0, 80.0, 78.0, 82.0, 77.0]

greed2 = [204.0, 191.0, 225.0, 187.0, 234.0, 216.0, 191.0, 267.0, 290.0, 231.0, 222.0, 198.0, 200.0, 224.0, 199.0, 197.0, 251.0, 253.0, 203.0, 212.0, 210.0, 202.0, 209.0, 222.0, 223.0, 211.0, 207.0, 220.0, 276.0, 296.0, 220.0, 216.0, 193.0, 227.0, 328.0, 195.0, 299.0, 212.0, 203.0, 202.0, 338.0, 194.0, 304.0, 218.0, 250.0, 207.0, 191.0, 182.0, 208.0, 227.0]

greed3 = [96.0, 96.0, 97.0, 100.0, 97.0, 98.0, 98.0, 104.0, 101.0, 100.0, 103.0, 98.0, 99.0, 98.0, 96.0, 93.0, 99.0, 103.0, 98.0, 98.0, 99.0, 95.0, 96.0, 101.0, 97.0, 100.0, 98.0, 101.0, 97.0, 96.0, 98.0, 96.0, 99.0, 101.0, 100.0, 102.0, 97.0, 102.0, 97.0, 93.0, 101.0, 97.0, 95.0, 96.0, 100.0, 95.0, 98.0, 94.0, 98.0, 96.0]

greed4 = [107.0, 127.0, 116.0, 121.0, 131.0, 134.0, 115.0, 125.0, 117.0, 127.0, 125.0, 107.0, 109.0, 107.0, 127.0, 119.0, 130.0, 115.0, 111.0, 133.0, 127.0, 121.0, 132.0, 118.0, 109.0, 131.0, 105.0, 111.0, 125.0, 127.0, 121.0, 137.0, 128.0, 129.0, 123.0, 126.0, 126.0, 114.0, 121.0, 111.0, 115.0, 105.0, 114.0, 122.0, 123.0, 113.0, 113.0, 115.0, 114.0, 127.0] 

greed5 = [125.0, 135.0, 119.0, 130.0, 119.0, 126.0, 132.0, 127.0, 139.0, 119.0, 133.0, 148.0, 141.0, 139.0, 126.0, 129.0, 145.0, 126.0, 127.0, 134.0, 133.0, 142.0, 127.0, 126.0, 135.0, 140.0, 129.0, 140.0, 130.0, 135.0, 132.0, 147.0, 125.0, 132.0, 135.0, 138.0, 116.0, 133.0, 132.0, 121.0, 127.0, 129.0, 131.0, 159.0, 139.0, 127.0, 135.0, 115.0, 143.0, 127.0]

greed6 = [135.0, 130.0, 475.0, 251.0, 500.0, 357.0, 310.0, 500.0, 500.0, 174.0, 185.0, 500.0, 500.0, 409.0, 500.0, 174.0, 495.0, 435.0, 500.0, 500.0, 306.0, 408.0, 347.0, 419.0, 500.0, 500.0, 384.0, 118.0, 500.0, 500.0, 500.0, 500.0, 144.0, 347.0, 269.0, 129.0, 500.0, 500.0, 380.0, 500.0, 500.0, 136.0, 128.0, 457.0, 423.0, 297.0, 247.0, 421.0, 500.0, 140.0]

greed7 = [364.0, 292.0, 273.0, 349.0, 333.0, 323.0, 419.0, 500.0, 456.0, 312.0, 235.0, 259.0, 336.0, 437.0, 232.0, 279.0, 295.0, 289.0, 221.0, 389.0, 387.0, 490.0, 446.0, 233.0, 209.0, 293.0, 261.0, 500.0, 500.0, 243.0, 271.0, 232.0, 304.0, 318.0, 383.0, 309.0, 240.0, 269.0, 237.0, 247.0, 299.0, 278.0, 243.0, 259.0, 285.0, 352.0, 213.0, 500.0, 334.0, 277.0]

axis = np.arange(50)


'''means_play = []
means_play1 = []
means_play2 = []
means_play3 = []
means_play4 = []
means_play5 = []
means_play6 = []


for i in range(0, 200, 10):
    chunk = greedy[i : i+10]
    chunk1 = greedy_1[i : i+10]
    chunk2 = greed_2[i : i+10]
    chunk3 = greed_3[i : i+10]
    chunk4 = greed_4[i : i+10]
    chunk5 = greedy_5[i : i+10]
    chunk6 = greed_6[i : i+10]
    mean = sum(chunk)/10
    mean1 = sum(chunk1)/10
    mean2 = sum(chunk2)/10
    mean3 = sum(chunk3)/10
    mean4 = sum(chunk4)/10
    mean5 = sum(chunk5)/10
    mean6 = sum(chunk6)/10
    means_play.append(mean)
    means_play1.append(mean1)
    means_play2.append(mean2)
    means_play3.append(mean3)
    means_play4.append(mean4)
    means_play5.append(mean5)
    means_play6.append(mean6)'''

print(sum(greed7)/50)
print(sum(greed6)/50)


plt.plot(axis, greed , color = 'b' , label = 'testing with alpha=0.001, gamma=0.9, deltaEpsilon=0.001')
plt.plot(axis, greed1 , color = 'r' , label = 'testing with alpha=0.01, gamma=0.9, deltaEpsilon=0.001')
plt.plot(axis, greed2 , color = 'y' , label = 'testing with alpha=0.001, gamma=0.9, deltaEpsilon=0.01')
plt.plot(axis, greed3 , color = 'g' , label = 'testing with alpha=0.01, gamma=0.9, deltaEpsilon=0.01')
#plt.plot(x_axis, means_train4 , color = 'k' , label = 'training with alpha=0.5, gamma=0.99, deltaEpsilon=0.001')
plt.title("comparison")
plt.xlabel("episodes")
plt.ylabel("reward")
plt.legend()
plt.show()

plt.plot(axis, greed4 , color = 'r' , label = 'testing with alpha=0.001, gamma=0.9, linear decay')
plt.plot(axis, greed5 , color = 'k' , label = 'testing with alpha=0.01, gamma=0.9, linear decay')
plt.plot(axis, greed6 , color = 'b' , label = 'testing with alpha=0.001, gamma=0.95, linear decay')
plt.plot(axis, greed7 , color = 'g' , label = 'testing with alpha=0.01, gamma=0.95, linear decay')

plt.title("comparison")
plt.xlabel("epsiodes")
plt.ylabel("reward")
plt.legend()
plt.show() 